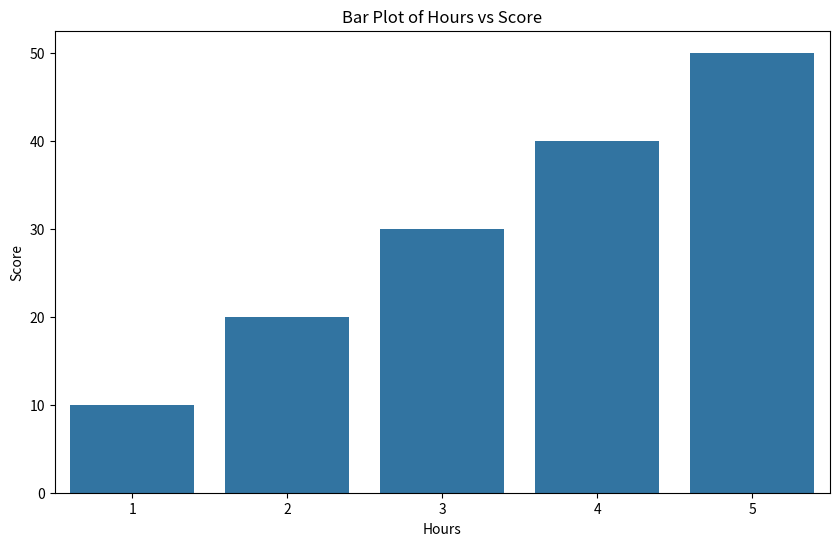
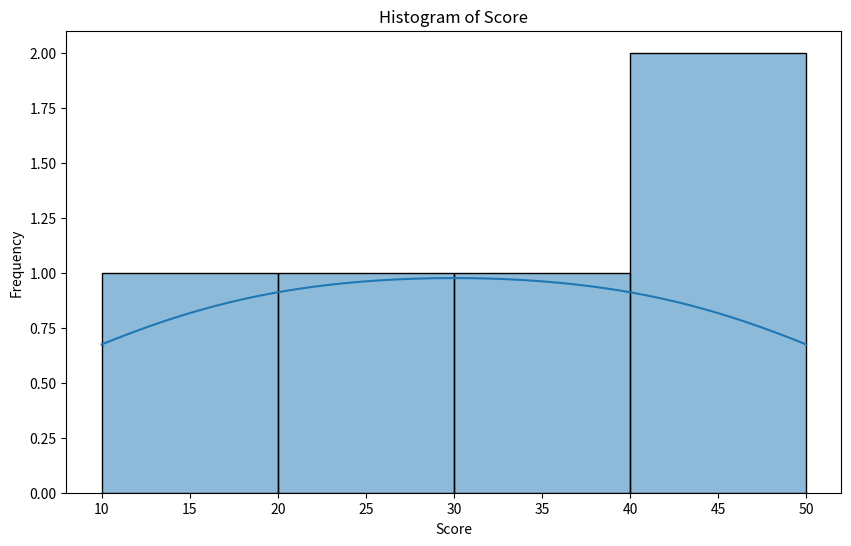
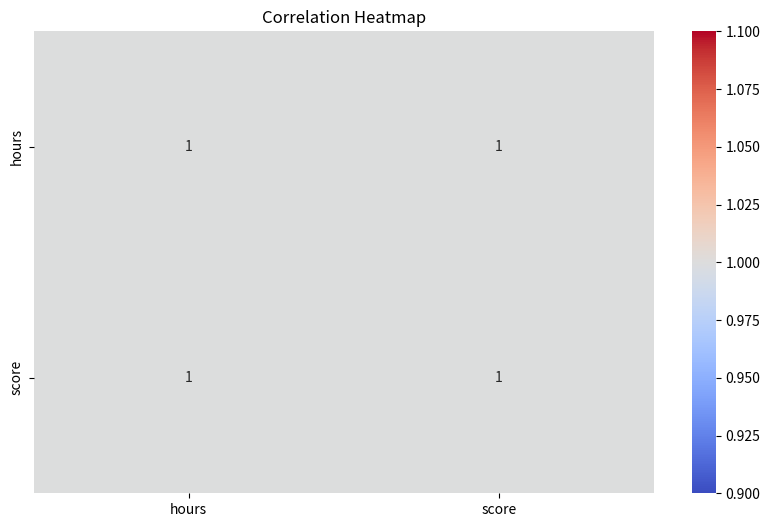

Recreate these plots in Python, in order.
import seaborn as sns
import matplotlib.pyplot as plt 
import pandas as pd
df=pd.DataFrame({
   "hours": [1, 2, 3, 4, 5],
   "score": [10, 20, 30, 40, 50]
})
print(df.head())
print(df.describe())
print(df.info())
print(df["hours"].value_counts())
print(df.columns)
plt.figure(figsize=(10,6))
sns.barplot(x="hours", y="score", data=df)  
plt.title("Bar Plot of Hours vs Score")
plt.xlabel("Hours")
plt.ylabel("Score")
plt.savefig('barplot.png')
plt.close()
plt.figure(figsize=(10,6))
sns.histplot(df["score"], kde=True) 
plt.title("Histogram of Score")
plt.xlabel("Score")
plt.ylabel("Frequency")
plt.savefig('histogram.png')
plt.close()
plt.figure(figsize=(10,6))
corr=df.corr(numeric_only=True) 
sns.heatmap(corr, annot=True, cmap="coolwarm")
plt.title("Correlation Heatmap")
plt.savefig('heatmap.png')
plt.close()
